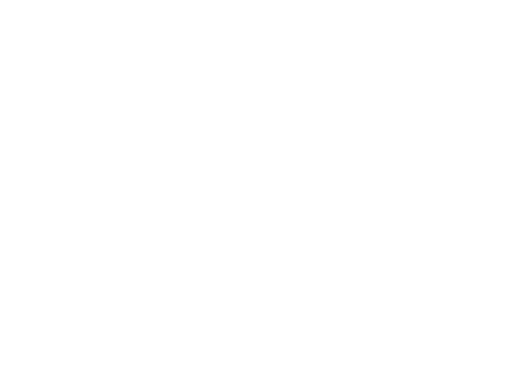
t = 0.00 s
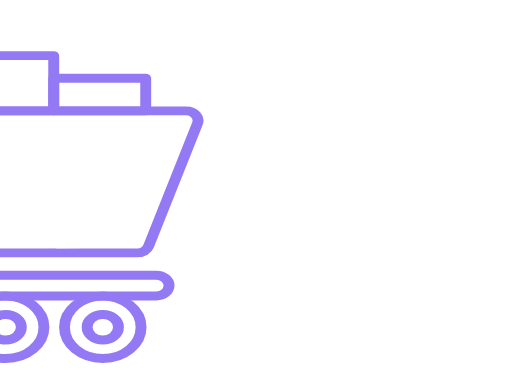
t = 1.50 s
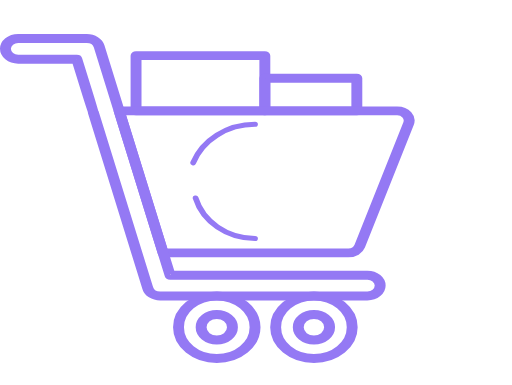
t = 2.60 s
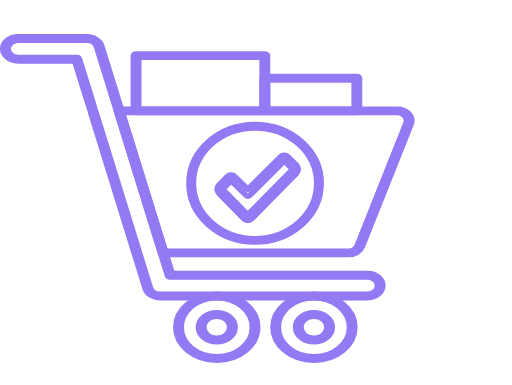
t = 3.88 s
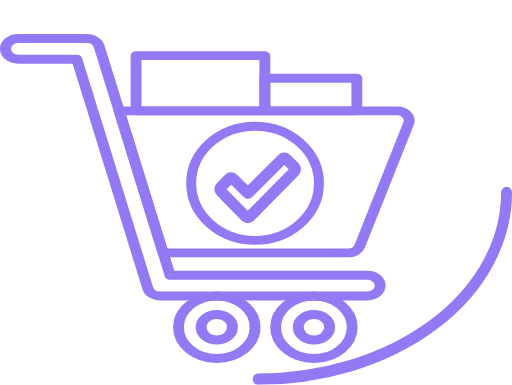
t = 5.00 s
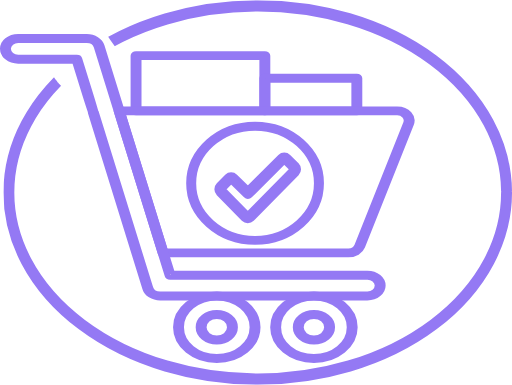
t = 6.50 s

The animated SVG that drew these frames (rendered in a browser with its animation timeline set to each time). Animation: 7 SMIL elements (animate=6,animateTransform=1); one cycle of 6.50 s.

<?xml version="1.0" encoding="UTF-8" standalone="no"?>
<!-- Created with Inkscape (http://www.inkscape.org/) -->

<svg
   width="40.102451mm"
   height="30.131115mm"
   viewBox="0 0 40.102451 30.131115"
   version="1.1"
   id="svg1"
   xml:space="preserve"
   sodipodi:docname="logo - Copia.svg"
   xmlns:inkscape="http://www.inkscape.org/namespaces/inkscape"
   xmlns:sodipodi="http://sodipodi.sourceforge.net/DTD/sodipodi-0.dtd"
   xmlns="http://www.w3.org/2000/svg"
   xmlns:svg="http://www.w3.org/2000/svg"
   xmlns:inkscape0="http://www.w3.org/namespaces/inkscape">
<sodipodi:namedview
   id="namedview1"
   pagecolor="#ffffff"
   bordercolor="#000000"
   borderopacity="0.25"
   inkscape0:showpageshadow="2"
   inkscape0:pageopacity="0.0"
   inkscape0:pagecheckerboard="0"
   inkscape0:deskcolor="#d1d1d1"
   inkscape0:document-units="mm"
   inkscape0:zoom="4"
   inkscape0:cx="393.25"
   inkscape0:cy="583.875"
   inkscape0:window-width="1920"
   inkscape0:window-height="1057"
   inkscape0:window-x="-8"
   inkscape0:window-y="-8"
   inkscape0:window-maximized="1"
   inkscape0:current-layer="layer1"
   inkscape:showpageshadow="2"
   inkscape:pageopacity="0.0"
   inkscape:pagecheckerboard="0"
   inkscape:deskcolor="#d1d1d1"
   inkscape:document-units="mm"><inkscape:page
     x="0"
     y="0"
     width="40.102451"
     height="30.131115"
     id="page2"
     margin="0"
     bleed="0" /></sodipodi:namedview>
<defs
   id="defs1"><style
     type="text/css"
     id="style1">
        #g57 path, #g57 rect, #g57 circle,
        #g30 path,
        #g1 path {
            stroke-linecap: round !important;
            stroke-linejoin: round !important;
        }

        .outline {
            fill: none !important;
            stroke: #9479f4 !important;
        }

        .solid {
            fill: #9479f4 !important;
            stroke: none !important;
        }

        #g1 path, #g57 path, #g57 rect, #g57 circle {
            stroke-width: 3.2 !important;
        }
        #g30 #path50-outline {
            stroke-width: 4 !important;
        }
        #g30 #path1-0-outline {
            stroke-width: 15.8 !important;
        }
    </style><clipPath
     clipPathUnits="userSpaceOnUse"
     id="clipPath137">
        <path
   id="path138"
   d="M 67.60929,69.326183 V 177.67775 h 149.0625 V 69.326183 Z m 25.974611,3.509771 c 0.99166,-0.0169 2.10057,0.80095 2.59375,2.65039 0.0146,0.0544 0.0272,0.10882 0.0449,0.16211 0.0354,0.10696 0.0854,0.20976 0.12696,0.31445 0.1337,0.33706 0.27097,0.66803 0.42578,0.99609 0.32501,0.68096 0.68827,1.3422 1.08398,1.98438 0.36402,0.57025 0.73632,1.13729 1.13281,1.68555 0.4255,0.56458 0.84372,1.13262 1.255859,1.70703 0.32085,0.44194 0.62866,0.89495 0.97657,1.3164 0.28652,0.32894 0.55969,0.66835 0.83593,1.00586 0.17238,0.20425 0.33936,0.42891 0.50782,0.62696 0.19789,0.19528 0.36888,0.41379 0.53125,0.63867 0.12985,0.15674 0.27278,0.3693 0.39062,0.56055 0.008,0.0148 0.0149,0.0304 0.0234,0.0449 0.006,0.009 0.01,0.02 0.0156,0.0293 0.0761,0.12329 0.1452,0.24517 0.21485,0.38282 0.003,0.008 0.006,0.0169 0.01,0.0254 -0.001,-0.003 0.002,0.006 0.004,0.01 0.0937,0.24034 0.13245,0.35219 0.20313,0.57227 0.0278,0.0892 0.0504,0.17882 0.0742,0.26953 1.10522,4.23311 -3.1959,5.34861 -4.277339,1.10937 -0.0128,-0.0506 -0.0248,-0.10069 -0.041,-0.15039 -0.0119,-0.0157 -0.0463,-0.0608 -0.0762,-0.10156 -0.58953,1.48729 -2.52906,1.32789 -2.93554,-1.05664 -0.0434,-0.25459 -0.0875,-0.50811 -0.13672,-0.76172 -0.0415,-0.22019 -0.0857,-0.4402 -0.12891,-0.66015 -0.0578,0.40763 -0.16345,0.75299 -0.30273,1.03711 0.53866,2.08726 -1.27958,3.03278 -2.50977,1.55859 -0.20387,0.30961 -0.46887,0.31878 -0.86133,-0.30859 -0.0671,1.1862 0.37993,3.54179 -1.12109,2.20507 -0.0211,-0.0188 -0.10201,-0.0927 -0.14258,-0.13086 -0.0102,-0.008 -0.0191,-0.0174 -0.0293,-0.0254 0.0288,0.0658 0.059,0.13049 0.0859,0.19727 0.10163,0.25867 0.1756,0.5255 0.23438,0.79687 0.0486,0.26718 0.0902,0.53521 0.12304,0.80469 0.005,0.0389 0.007,0.0783 0.0117,0.11719 0.38206,3.40909 -2.2396,4.44432 -3.62109,2.63672 -0.20752,0.69138 -0.64953,0.90029 -1.51563,0.21875 -0.22686,0.102 -0.57788,-0.0511 -1.125,-0.60547 -0.0512,-0.0518 -0.10308,-0.10252 -0.15429,-0.1543 -0.0784,-0.10136 -0.0206,-0.0283 -0.0664,-0.0879 1e-5,0.0496 -0.0694,-0.0687 -0.10938,-0.12695 -0.0408,-0.0402 -0.0824,-0.0802 -0.12304,-0.11914 -0.0627,-0.0658 -0.13679,-0.14347 -0.19141,-0.20508 0.009,0.008 0.0357,0.031 0.0274,0.0234 -0.0598,-0.059 -0.12586,-0.11304 -0.18165,-0.17578 -0.11011,-0.12393 -0.16614,-0.19258 -0.21679,-0.25196 -0.0416,-0.0357 -0.0953,-0.0818 -0.10156,-0.084 -0.17871,-0.16883 -0.26151,-0.24135 -0.48829,-0.47266 -0.15128,-0.16199 -0.30221,-0.32381 -0.43945,-0.49804 -0.0875,-0.0973 -0.0492,-0.0516 -0.21875,-0.26758 -0.0109,-0.0127 -0.0205,-0.027 -0.0312,-0.0391 -0.11637,-0.14211 -0.19174,-0.24743 -0.28906,-0.35742 -0.17149,-0.21777 -0.33587,-0.44176 -0.50391,-0.66211 -0.12181,-0.16588 -0.2046,-0.30093 -0.35937,-0.44531 -0.17926,-0.20402 -0.35243,-0.41265 -0.53321,-0.61523 v -0.002 c -1.45198,-1.62863 -1.33055,-3.17279 -0.49023,-3.90039 -0.0377,-0.15248 -0.0949,-0.29939 -0.12109,-0.45508 -0.5609,-3.33683 0.9999,-5.17919 2.71093,-5.16796 0.8688,0.006 1.77388,0.49255 2.46094,1.50195 0.2363,0.11769 0.47336,0.27937 0.70313,0.49023 v -0.002 c -0.40927,-0.91044 0.23288,-1.95063 1.6914,-1.93359 0.10759,0.001 0.23537,0.0316 0.35156,0.0449 0.21036,-0.21915 0.47798,-0.34628 0.76758,-0.36719 0.0427,-0.003 0.0854,-0.003 0.12891,-0.002 0.35621,0.0125 0.73027,0.20344 1.07031,0.54883 0.14602,-0.46983 0.56192,-0.78644 1.12695,-0.83789 -0.18356,-0.24089 -0.36508,-0.48331 -0.55078,-0.72266 -0.21266,-0.27403 -0.35168,-0.53663 -0.46093,-0.79102 -0.6481,-0.55627 -0.67106,-1.34523 -0.14844,-1.88867 -0.11089,-0.57531 0.18703,-1.12113 0.77734,-1.39648 -0.0113,-1.54088 0.87136,-2.42613 1.88086,-2.44336 z m 6.20899,16.06054 c 0.012,0.0213 0.0194,0.0414 0.0312,0.0586 0.0165,0.0242 0.0674,0.0949 0.0508,0.0723 -0.0228,-0.0332 -0.0312,-0.0518 -0.082,-0.13086 z m -14.61524,5.20313 c -0.0412,-0.0605 -0.0493,-0.0722 0.0527,0.0801 0.004,0.005 0.01,0.0107 0.0137,0.0156 -0.004,-0.006 -0.006,-0.01 -0.01,-0.0156 -0.0211,-0.0307 -0.041,-0.0571 -0.0566,-0.0801 z" />
    </clipPath></defs>
<g
   id="g1"
   inkscape0:label="Elipse"
   transform="translate(-88.802624,-132.89866)"
   opacity="0"
   class="outline">
    <animate
   attributeName="opacity"
   from="0"
   to="1"
   begin="4.5s"
   dur="0.1s"
   fill="freeze" />
    <path
   id="path51"
   clip-path="url(#clipPath137)"
   inkscape0:label="ElipseExterna"
   transform="matrix(0.2672425,0,0,0.27808835,71.00117,113.61969)"
   d="m 215.07225,123.50219 a 72.93132,52.57542 0 0 1 -72.93132,52.57542 72.93132,52.57542 0 0 1 -72.93132,-52.57542 72.93132,52.57542 0 0 1 72.93132,-52.575421 72.93132,52.57542 0 0 1 72.93132,52.575421 z"
   pathLength="400"
   stroke-dasharray="400"
   stroke-dashoffset="400">
        <animate
   attributeName="stroke-dashoffset"
   from="400"
   to="0"
   begin="4.5s"
   dur="2s"
   fill="freeze" />
    </path>
</g>
<g
   inkscape0:label="Camada 1"
   inkscape0:groupmode="layer"
   id="layer1"
   transform="translate(-88.802625,-132.89866)">
    <g
   id="g57"
   transform="matrix(0.26458333,0,0,0.26458333,71.172422,114.56458)"
   inkscape0:label="Carrinho"
   class="outline">
        <animateTransform
   attributeName="transform"
   type="translate"
   from="-250 0"
   to="0 0"
   begin="0s"
   dur="2s"
   calcMode="spline"
   keySplines="0.25 0.1 0.25 1"
   fill="freeze"
   additive="sum" />
        <rect
   x="87.5"
   y="28.511"
   width="73.209999"
   height="38.459999"
   id="rect1"
   transform="matrix(0.52079214,0,0,0.42486864,61.3395,73.616814)" />
        <path
   d="M 160.71,27.011 H 87.5 c -0.829,0 -1.5,0.671 -1.5,1.5 v 38.46 c 0,0.829 0.671,1.5 1.5,1.5 h 73.21 c 0.829,0 1.5,-0.671 1.5,-1.5 v -38.46 c 0,-0.829 -0.671,-1.5 -1.5,-1.5 z m -1.5,38.46 H 89 v -35.46 h 70.21 z"
   id="path2"
   transform="matrix(0.52079215,0,0,0.42486865,61.3395,73.616814)" />
        <rect
   x="160.71001"
   y="44.201"
   width="52.290001"
   height="22.77"
   id="rect4"
   transform="matrix(0.52079214,0,0,0.42486864,61.3395,73.616814)" />
        <path
   d="m 213,42.701 h -52.29 c -0.829,0 -1.5,0.671 -1.5,1.5 v 22.77 c 0,0.829 0.671,1.5 1.5,1.5 H 213 c 0.829,0 1.5,-0.671 1.5,-1.5 v -22.77 c 0,-0.829 -0.671,-1.5 -1.5,-1.5 z m -1.5,22.77 h -49.29 v -19.77 h 49.29 z"
   id="path6"
   transform="matrix(0.52079214,0,0,0.42486864,61.3395,73.616814)" />
        <circle
   cx="133.392"
   cy="217.73199"
   r="21.759001"
   id="circle8"
   transform="matrix(0.52079214,0,0,0.42486864,61.3395,73.616814)" />
        <path
   d="m 133.392,194.473 c -12.825,0 -23.259,10.434 -23.259,23.259 0,12.825 10.434,23.259 23.259,23.259 12.825,0 23.259,-10.434 23.259,-23.259 0,-12.825 -10.435,-23.259 -23.259,-23.259 z m 0,43.518 c -11.171,0 -20.259,-9.088 -20.259,-20.259 0,-11.171 9.088,-20.259 20.259,-20.259 11.171,0 20.259,9.088 20.259,20.259 0,11.171 -9.088,20.259 -20.259,20.259 z"
   id="path10"
   transform="matrix(0.52079214,0,0,0.42486864,61.3395,73.616814)" />
        <path
   d="m 133.392,208.831 c -4.916,0 -8.901,3.985 -8.901,8.901 0,4.916 3.985,8.901 8.901,8.901 4.916,0 8.901,-3.985 8.901,-8.901 0,-4.916 -3.986,-8.901 -8.901,-8.901 z"
   id="path12"
   transform="matrix(0.52079214,0,0,0.42486864,61.3395,73.616814)" />
        <path
   d="m 133.392,207.331 c -5.735,0 -10.401,4.666 -10.401,10.401 0,5.735 4.666,10.401 10.401,10.401 5.735,0 10.401,-4.666 10.401,-10.401 0,-5.735 -4.666,-10.401 -10.401,-10.401 z m 0,17.802 c -4.081,0 -7.401,-3.32 -7.401,-7.401 0,-4.081 3.32,-7.401 7.401,-7.401 4.081,0 7.401,3.32 7.401,7.401 0,4.081 -3.32,7.401 -7.401,7.401 z"
   id="path14"
   transform="matrix(0.52079214,0,0,0.42486864,61.3395,73.616814)" />
        <circle
   cx="188.608"
   cy="217.73199"
   r="21.759001"
   id="circle16"
   transform="matrix(0.52079214,0,0,0.42486864,61.3395,73.616814)" />
        <path
   d="m 188.608,194.473 c -12.825,0 -23.259,10.434 -23.259,23.259 0,12.825 10.434,23.259 23.259,23.259 12.825,0 23.259,-10.434 23.259,-23.259 0,-12.825 -10.434,-23.259 -23.259,-23.259 z m 0,43.518 c -11.171,0 -20.259,-9.088 -20.259,-20.259 0,-11.171 9.088,-20.259 20.259,-20.259 11.171,0 20.259,9.088 20.259,20.259 0,11.171 -9.088,20.259 -20.259,20.259 z"
   id="path18"
   transform="matrix(0.52079214,0,0,0.42486864,61.3395,73.616814)" />
        <path
   d="m 188.608,208.831 c -4.916,0 -8.901,3.985 -8.901,8.901 0,4.916 3.985,8.901 8.901,8.901 4.916,0 8.901,-3.985 8.901,-8.901 0.001,-4.916 -3.985,-8.901 -8.901,-8.901 z"
   id="path20"
   transform="matrix(0.52079214,0,0,0.42486864,61.3395,73.616814)" />
        <path
   d="m 188.608,207.331 c -5.735,0 -10.401,4.666 -10.401,10.401 0,5.735 4.666,10.401 10.401,10.401 5.735,0 10.401,-4.666 10.401,-10.401 0.001,-5.735 -4.665,-10.401 -10.401,-10.401 z m 0,17.802 c -4.081,0 -7.401,-3.32 -7.401,-7.401 0,-4.081 3.32,-7.401 7.401,-7.401 4.081,0 7.401,3.32 7.401,7.401 0.001,4.081 -3.319,7.401 -7.401,7.401 z"
   id="path22"
   transform="matrix(0.52079214,0,0,0.42486864,61.3395,73.616814)" />
        <path
   d="M 235.986,66.973 H 77.896 l 25.01,98.95 h 105.33 c 2.922,0 5.511,-1.882 6.414,-4.661 L 242.4,75.799 c 1.414,-4.357 -1.833,-8.826 -6.414,-8.826 z"
   id="path24"
   transform="matrix(0.52079214,0,0,0.42486864,61.3395,73.616814)" />
        <path
   d="m 242.655,68.871 c -1.569,-2.159 -4,-3.398 -6.669,-3.398 H 77.896 c -0.462,0 -0.899,0.213 -1.184,0.579 -0.284,0.365 -0.384,0.84 -0.271,1.289 l 25.01,98.95 c 0.168,0.666 0.767,1.132 1.454,1.132 h 58.657 c 0.829,0 1.5,-0.671 1.5,-1.5 0,-0.829 -0.671,-1.5 -1.5,-1.5 H 104.073 L 79.821,68.473 h 156.164 c 1.698,0 3.244,0.788 4.242,2.161 0.998,1.373 1.27,3.087 0.746,4.702 l -27.751,85.463 c -0.704,2.168 -2.708,3.624 -4.987,3.624 h -31.768 c -47.35449,0 -13.405,0.671 -13.405,1.5 0,0.829 -34.27771,1.5 13.405,1.5 h 31.768 c 3.583,0 6.734,-2.289 7.84,-5.697 l 27.751,-85.463 c 0.825,-2.539 0.398,-5.233 -1.171,-7.392 z"
   id="path26"
   transform="matrix(0.52079214,0,0,0.42486864,61.3395,73.616814)" />
        <path
   d="M 219.015,179.971 H 107.999 L 67.975,21.616 c -0.983,-3.89 -4.472,-6.607 -8.484,-6.607 H 20.517 c -4.825,0 -8.751,3.926 -8.751,8.751 0,4.826 3.926,8.751 8.751,8.751 h 32.16 l 5.245,20.752 c 6.936906,27.445738 4.118,13.558 4.922,13.355 0.803,-0.203 5.658597,16.265009 -2.014,-14.091 L 55.299,30.643 C 55.131,29.977 54.532,29.511 53.845,29.511 H 20.517 c -3.171,0 -5.751,-2.58 -5.751,-5.751 0,-3.171 2.58,-5.751 5.751,-5.751 h 38.975 c 2.637,0 4.93,1.786 5.576,4.342 l 40.31,159.487 c 0.168,0.666 0.767,1.132 1.454,1.132 h 112.183 c 3.171,0 5.751,2.58 5.751,5.751 0,3.171 -2.58,5.751 -5.751,5.751 h -117.83 c -2.637,0 -4.929,-1.786 -5.575,-4.342 L 64.666,67.704 c -0.203,-0.803 -1.016,-1.289 -1.822,-1.086 -0.803,0.203 -1.29,1.018 -1.086,1.822 l 30.943,122.426 c 0.983,3.891 4.471,6.607 8.484,6.607 h 117.83 c 4.825,0 8.751,-3.926 8.751,-8.751 0,-4.825 -3.926,-8.751 -8.751,-8.751 z"
   id="path30"
   transform="matrix(0.52079215,0,0,0.42486865,61.3395,73.616804)" />
    </g>
    <g
   id="g30"
   inkscape0:label="CheckCircle"
   opacity="0">
        <animate
   attributeName="opacity"
   from="0"
   to="1"
   begin="2.5s"
   dur="0.1s"
   fill="freeze" />
        <path
   id="path50-outline"
   class="outline"
   d="m 64.055,148.55 c -25.486,0 -46.22,20.734 -46.22,46.22 0,25.486 20.734,46.22 46.22,46.22 25.486,0 46.22,-20.734 46.22,-46.22 0,-25.485 -20.734,-46.22 -46.22,-46.22 z m 0,89.441 c -23.832,0 -43.22,-19.389 -43.22,-43.22 0,-23.832 19.389,-43.22 43.22,-43.22 23.831,0 43.22,19.389 43.22,43.22 0,23.831 -19.389,43.22 -43.22,43.22 z"
   transform="matrix(0.11187645,0,0,0.09995943,101.6143,127.7721)"
   pathLength="290"
   stroke-dasharray="290"
   stroke-dashoffset="290">
            <animate
   attributeName="stroke-dashoffset"
   from="290"
   to="0"
   begin="2.5s"
   dur="1s"
   fill="freeze" />
        </path>
        <path
   id="path1-0-outline"
   class="outline"
   d="m 243.28,68.24 -24,-23.56 a 16,16 0 0 0 -22.59,0 L 104,136.23 67.31,100.63 a 16,16 0 0 0 -22.58,0.05 l -24,24 a 16,16 0 0 0 0,22.61 l 71.62,72 a 16,16 0 0 0 22.63,0 L 243.33,90.91 A 16,16 0 0 0 243.28,68.24 Z M 103.62,208 32,136 56,112 a 0.6,0.6 0 0 1 0.08,0.08 l 42.35,41.09 a 8,8 0 0 0 11.19,0 L 208.06,56 232,79.6 Z"
   transform="matrix(0.02739221,0,0,0.0277322,105.37057,143.9399)"
   pathLength="250"
   stroke-dasharray="250"
   stroke-dashoffset="250">
            <animate
   attributeName="stroke-dashoffset"
   from="250"
   to="0"
   begin="3.5s"
   dur="0.5s"
   fill="freeze" />
        </path>
        <g
   class="solid"
   opacity="0"
   id="g3">
            <animate
   attributeName="opacity"
   from="0"
   to="1"
   begin="4.0s"
   dur="0.01s"
   fill="freeze" />
            <path
   d="m 64.055,148.55 c -25.486,0 -46.22,20.734 -46.22,46.22 0,25.486 20.734,46.22 46.22,46.22 25.486,0 46.22,-20.734 46.22,-46.22 0,-25.485 -20.734,-46.22 -46.22,-46.22 z m 0,89.441 c -23.832,0 -43.22,-19.389 -43.22,-43.22 0,-23.832 19.389,-43.22 43.22,-43.22 23.831,0 43.22,19.389 43.22,43.22 0,23.831 -19.389,43.22 -43.22,43.22 z"
   transform="matrix(0.11187645,0,0,0.09995943,101.6143,127.7721)"
   id="path1" />
            <path
   d="m 243.28,68.24 -24,-23.56 a 16,16 0 0 0 -22.59,0 L 104,136.23 67.31,100.63 a 16,16 0 0 0 -22.58,0.05 l -24,24 a 16,16 0 0 0 0,22.61 l 71.62,72 a 16,16 0 0 0 22.63,0 L 243.33,90.91 A 16,16 0 0 0 243.28,68.24 Z M 103.62,208 32,136 56,112 a 0.6,0.6 0 0 1 0.08,0.08 l 42.35,41.09 a 8,8 0 0 0 11.19,0 L 208.06,56 232,79.6 Z"
   transform="matrix(0.02739221,0,0,0.0277322,105.37057,143.9399)"
   id="path3" />
        </g>
    </g>
</g>
</svg>
